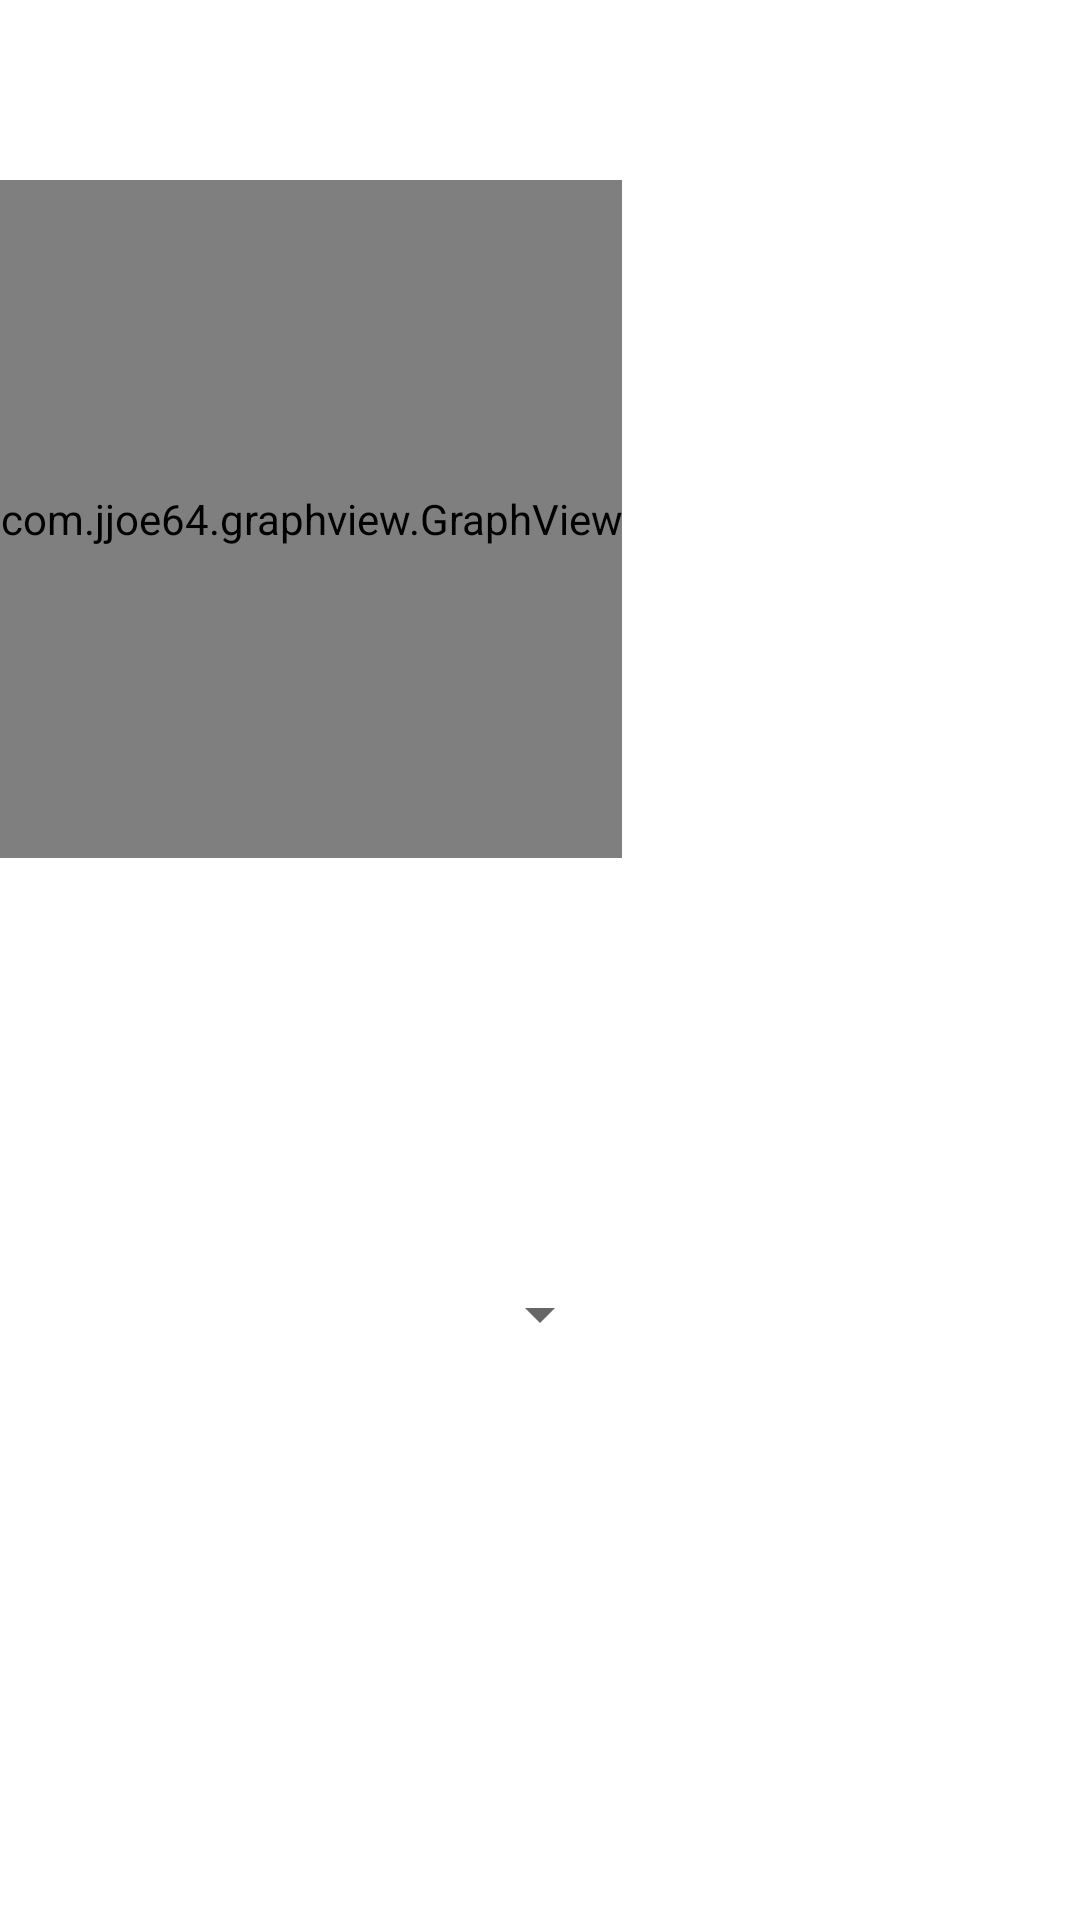

Reconstruct the res/layout file that produces this screen, plus the resources it refers to.
<!-- AndroidManifest.xml: application theme Theme.Health_app -->
<!-- res/layout/activity_stats.xml -->
<?xml version="1.0" encoding="utf-8"?>
<LinearLayout xmlns:android="http://schemas.android.com/apk/res/android"
    android:orientation="vertical"
    android:layout_width="match_parent"
    android:layout_height="match_parent">

    <com.jjoe64.graphview.GraphView
        android:id="@+id/graphView"
        android:layout_width="wrap_content"
        android:layout_height="0dp"
        android:layout_weight="1"
        android:layout_marginTop="60sp"
        android:layout_marginBottom="120sp"/>
    
    <com.github.mikephil.charting.charts.BarChart
        android:id="@+id/bar_chart"
        android:layout_width="match_parent"
        android:layout_height="0dp"
        android:layout_weight="1"
        android:layout_marginTop="60sp"
        android:layout_marginBottom="120sp"
        android:visibility="gone" />

    <com.github.mikephil.charting.charts.PieChart
        android:id="@+id/pie_chart"
        android:layout_width="match_parent"
        android:layout_height="0dp"
        android:layout_marginTop="60sp"
        android:layout_marginBottom="120sp"
        android:layout_weight="1"
        android:visibility="gone" />

    <Spinner
        android:id="@+id/graph_spinner"
        android:layout_width="wrap_content"
        android:layout_height="wrap_content"
        android:layout_marginTop="20sp"
        android:layout_marginBottom="10sp"
        android:layout_gravity="center"/>

    <DatePicker
        android:id="@+id/date_picker"
        android:layout_width="240sp"
        android:layout_height="180sp"
        android:datePickerMode="spinner"
        android:calendarViewShown="false"
        android:layout_gravity="center"
        android:visibility="invisible" />

</LinearLayout>
<!-- resources referenced by this layout -->
<resources>
  <style name="Theme.Health_app" parent="Theme.MaterialComponents.DayNight.DarkActionBar">
          
          <item name="colorPrimary">@color/purple_500</item>
          <item name="colorPrimaryVariant">@color/purple_700</item>
          <item name="colorOnPrimary">@color/white</item>
          
          <item name="colorSecondary">@color/teal_200</item>
          <item name="colorSecondaryVariant">@color/teal_700</item>
          <item name="colorOnSecondary">@color/black</item>
          
          <item name="android:statusBarColor">?attr/colorPrimaryVariant</item>
          
      </style>
  <!-- not gathered from this repository: default colours our renderer supplied (Android Studio template values) -->
  <color name="purple_500">#FF6200EE</color>
  <color name="purple_700">#FF3700B3</color>
  <color name="teal_200">#FF03DAC5</color>
  <color name="teal_700">#FF018786</color>
  <color name="black">#FF000000</color>
  <color name="white">#FFFFFFFF</color>
</resources>
